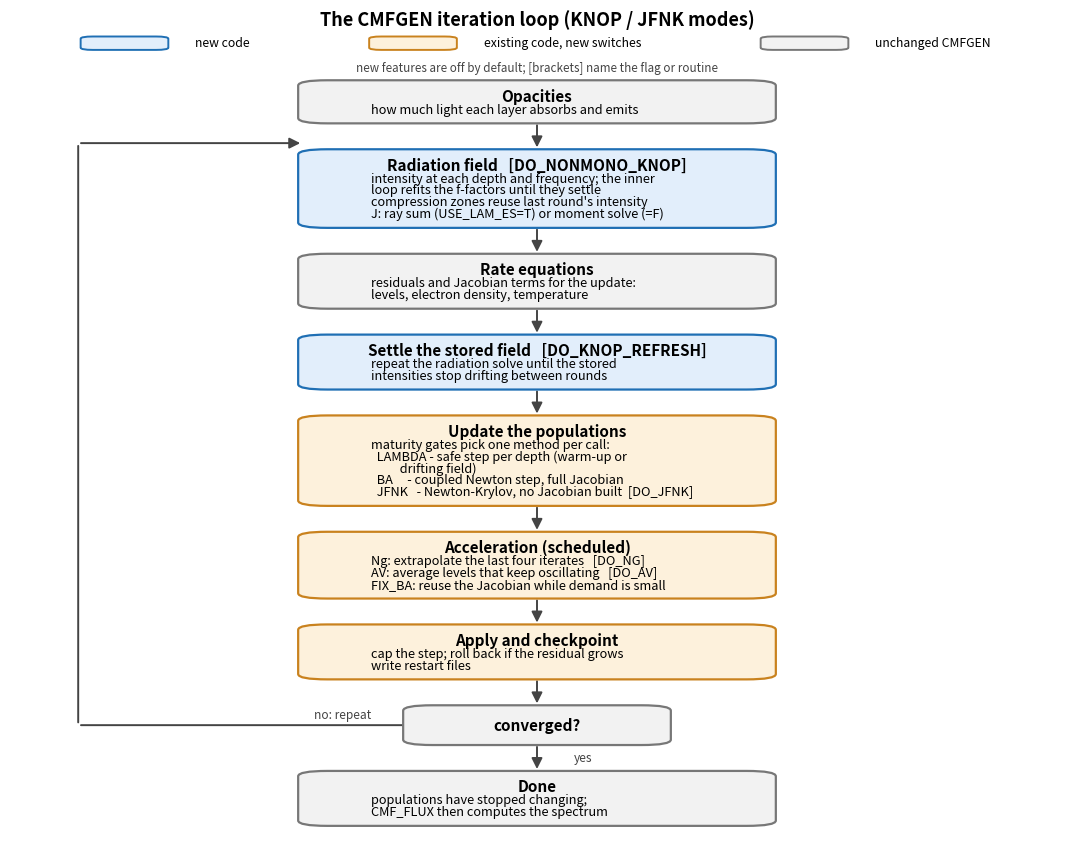

The matplotlib source for this figure: (Note: this script raises an exception after producing the figure.)
#!/usr/bin/env python3
"""
Great-iteration cycle of this CMFGEN fork, drawn as a flowchart with
the non-monotonic additions marked against the unchanged steps.

One pass through the diagram is one great iteration of the cmfgen_sub
loop.  Boxes are coloured by provenance: grey steps are code this fork
does not touch, amber steps are existing routines carrying new
flag-gated options, and blue steps are new code.  Every blue/amber
feature is off by default and is switched on by the VADAT /
CMF_FLUX_PARAM keys named inside the box.

Box widths are measured from the rendered text, so no label can
overflow its box.  The canvas is widened as needed to fit the legend
row under the title.

Output: attachments/iteration_cycle.png
"""

from pathlib import Path

import matplotlib.pyplot as plt
from matplotlib.patches import FancyBboxPatch, FancyArrowPatch

# ---------------------------------------------------------------
# Box styles by provenance.
# ---------------------------------------------------------------
STYLE = {
    "stock": dict(fc="#f2f2f2", ec="#777777"),   # unchanged CMFGEN
    "mod":   dict(fc="#fdf1dc", ec="#c9821e"),   # existing + new options
    "new":   dict(fc="#e2eefb", ec="#1f6fb4"),   # new code in this fork
}

FS_TITLE = 11
FS_BODY = 9.2
LH_TITLE = 0.34        # axis units per title line
LH_BODY = 0.265        # axis units per body line
PAD_V = 0.16
BOX_X = 0.75           # left edge of the main column
TXT_PAD_L = 0.28       # text indent inside a box
TXT_PAD_R = 0.25       # clearance between text and box edge
RMARGIN = 0.3          # right edge margin
GAP = 0.62             # vertical gap left for arrows between boxes
DPI = 160
FIG_W_IN = 13.6
AX_W_FRAC = 0.775      # default subplots_adjust: right 0.9 - left 0.125


BOXES = [
    dict(
        kind="stock",
        title="Opacities",
        lines=[
            "how much light each layer absorbs and emits",
        ]),
    dict(
        kind="new",
        title="Radiation field   [DO_NONMONO_KNOP]",
        lines=[
            "intensity at each depth and frequency; the inner",
            "loop refits the f-factors until they settle",
            "compression zones reuse last round's intensity",
            "J: ray sum (USE_LAM_ES=T) or moment solve (=F)",
        ]),
    dict(
        kind="stock",
        title="Rate equations",
        lines=[
            "residuals and Jacobian terms for the update:",
            "levels, electron density, temperature",
        ]),
    dict(
        kind="new",
        title="Settle the stored field   [DO_KNOP_REFRESH]",
        lines=[
            "repeat the radiation solve until the stored",
            "intensities stop drifting between rounds",
        ]),
    dict(
        kind="mod",
        title="Update the populations",
        lines=[
            "maturity gates pick one method per call:",
            "  LAMBDA - safe step per depth (warm-up or",
            "          drifting field)",
            "  BA     - coupled Newton step, full Jacobian",
            "  JFNK   - Newton-Krylov, no Jacobian built  [DO_JFNK]",
        ]),
    dict(
        kind="mod",
        title="Acceleration (scheduled)",
        lines=[
            "Ng: extrapolate the last four iterates   [DO_NG]",
            "AV: average levels that keep oscillating   [DO_AV]",
            "FIX_BA: reuse the Jacobian while demand is small",
        ]),
    dict(
        kind="mod",
        title="Apply and checkpoint",
        lines=[
            "cap the step; roll back if the residual grows",
            "write restart files",
        ]),
]

DONE_TITLE = "Done"
DONE_LINES = [
    "populations have stopped changing;",
    "CMF_FLUX then computes the spectrum",
]

DEC_TEXT = "converged?"

LEGEND = [("new", "new code"),
          ("mod", "existing code, new switches"),
          ("stock", "unchanged CMFGEN")]


# ---------------------------------------------------------------
# Measure rendered text widths (pixels) on a throwaway figure, then
# convert to axis units.  This guarantees the boxes are wide enough.
# ---------------------------------------------------------------
def measure_px(items):
    """items: list of (text, fontsize, weight). Returns {text: px}."""
    figm = plt.figure(figsize=(8, 3), dpi=DPI)
    axm = figm.add_axes([0, 0, 1, 1])
    artists = [axm.text(0, 0, t, fontsize=fs, fontweight=w)
               for t, fs, w in items]
    figm.canvas.draw()
    out = {a.get_text(): a.get_window_extent().width for a in artists}
    plt.close(figm)
    return out


def box_height(lines):
    return PAD_V * 2 + LH_TITLE + LH_BODY * len(lines)


def draw_box(ax, xc, y_top, title, lines, kind, width):
    """Draw a rounded box hanging down from y_top; return its centre y."""
    h = box_height(lines)
    st = STYLE[kind]
    ax.add_patch(FancyBboxPatch(
        (xc - width / 2, y_top - h), width, h,
        boxstyle="round,pad=0.02,rounding_size=0.12",
        fc=st["fc"], ec=st["ec"], lw=1.6, zorder=2))
    ax.text(xc, y_top - PAD_V - LH_TITLE / 2, title,
            ha="center", va="center", fontsize=FS_TITLE,
            fontweight="bold", zorder=3)
    y = y_top - PAD_V - LH_TITLE - LH_BODY / 2
    for ln in lines:
        ax.text(xc - width / 2 + TXT_PAD_L, y, ln,
                ha="left", va="center", fontsize=FS_BODY, zorder=3)
        y -= LH_BODY
    return y_top - h, h


def arrow(ax, x, y0, y1, label=None, lx=None, colour="#444444"):
    ax.add_patch(FancyArrowPatch(
        (x, y0), (x, y1), arrowstyle="-|>", mutation_scale=16,
        lw=1.4, color=colour, zorder=1))
    if label:
        ax.text(lx if lx is not None else x + 0.12, (y0 + y1) / 2,
                label, fontsize=8.6, color=colour, va="center")


# ---------------------------------------------------------------
# Measure every text element so columns can be sized to fit.
# ---------------------------------------------------------------
main_items = []
for b in BOXES:
    main_items.append((b["title"], FS_TITLE, "bold"))
    main_items += [(ln, FS_BODY, "normal") for ln in b["lines"]]
main_items += [(DONE_TITLE, FS_TITLE, "bold")]
main_items += [(ln, FS_BODY, "normal") for ln in DONE_LINES]
main_items += [(DEC_TEXT, FS_TITLE, "bold")]
leg_items = [(lab, 8.8, "normal") for _, lab in LEGEND]

px_main = measure_px(main_items)
px_leg = measure_px(leg_items)

# Convert pixel widths to axis units: with a fixed figure width, each
# axis unit is aw_px / xlim_span pixels wide.  The x-axis span must fit
# both the box column and the horizontal legend row.
aw_px = FIG_W_IN * DPI * AX_W_FRAC
wbox_px = max(px_main.values())
leg_text_px = sum(px_leg[lab] for _, lab in LEGEND)
leg_fixed = 3 * 0.46 + 2 * 0.5 + 0.6   # swatches, gaps, side margins

S_box = (BOX_X + TXT_PAD_L + TXT_PAD_R + RMARGIN) / (1.0 - wbox_px / aw_px)
S_leg = leg_fixed / (1.0 - leg_text_px / aw_px)
S = max(S_box, S_leg)

BOX_W = wbox_px * S / aw_px + TXT_PAD_L + TXT_PAD_R
XC = S / 2                 # centre the column on the canvas
XLIM = S

# ---------------------------------------------------------------
# Layout: stack the main cycle down the left column.
# ---------------------------------------------------------------
total_h = sum(box_height(b["lines"]) for b in BOXES)
dec_h, done_h = 0.85, box_height(DONE_LINES)
# +1.0 headroom for the legend row under the title
fig_h = total_h + GAP * (len(BOXES) + 1) + dec_h + done_h + 2.2

fig, ax = plt.subplots(figsize=(FIG_W_IN, fig_h * 0.58))
ax.set_xlim(0, XLIM)
ax.set_ylim(0, fig_h)
ax.axis("off")

y = fig_h - 0.55
ax.text(XLIM / 2, y + 0.25,
        "The CMFGEN iteration loop (KNOP / JFNK modes)",
        ha="center", fontsize=13, fontweight="bold")

# Horizontal legend row under the title.
leg_y = y - 0.15
units_per_px = XLIM / aw_px
leg_w = sum(0.34 + 0.12 + px_leg[lab] * units_per_px
            for _, lab in LEGEND) + 0.5 * (len(LEGEND) - 1)
lx = XLIM / 2 - leg_w / 2
for kind, lab in LEGEND:
    st = STYLE[kind]
    ax.add_patch(FancyBboxPatch(
        (lx, leg_y - 0.14), 0.34, 0.28,
        boxstyle="round,pad=0.01,rounding_size=0.05",
        fc=st["fc"], ec=st["ec"], lw=1.4))
    lx += 0.46
    ax.text(lx, leg_y, lab, fontsize=8.8, va="center")
    lx += px_leg[lab] * units_per_px + 0.5
ax.text(XLIM / 2, leg_y - 0.4,
        "new features are off by default; [brackets] name the flag "
        "or routine",
        fontsize=8.4, ha="center", va="top", style="italic",
        color="#444444")
y -= 1.0

bounds = []
for b in BOXES:
    yb, h = draw_box(ax, XC, y, b["title"], b["lines"], b["kind"], BOX_W)
    bounds.append((yb, h))
    if len(bounds) > 1:
        arrow(ax, XC, bounds[-2][0], y)
    y = yb - GAP

# Decision box.
dec_top = y
dec_w = max(0.5 * BOX_W, px_main[DEC_TEXT] * S / aw_px + 0.7)
ax.add_patch(FancyBboxPatch(
    (XC - dec_w / 2, dec_top - dec_h), dec_w, dec_h,
    boxstyle="round,pad=0.02,rounding_size=0.12",
    fc="#f2f2f2", ec="#777777", lw=1.6, zorder=2))
ax.text(XC, dec_top - dec_h / 2, DEC_TEXT,
        ha="center", va="center", fontsize=FS_TITLE, fontweight="bold")
arrow(ax, XC, bounds[-1][0], dec_top)

# Done box below the decision.
done_top = dec_top - dec_h - GAP
yb, _ = draw_box(ax, XC, done_top, DONE_TITLE, DONE_LINES,
                 "stock", BOX_W)
arrow(ax, XC, dec_top - dec_h, done_top, label="yes", lx=XC + 0.15)

# Loop-back arrow: decision "no" -> left margin -> back to box 1.
x_loop = 0.28
box1_mid = bounds[0][0] - bounds[0][1] / 2
ax.add_patch(FancyArrowPatch(
    (XC - dec_w / 2, dec_top - dec_h / 2), (x_loop, dec_top - dec_h / 2),
    arrowstyle="-", lw=1.4, color="#444444"))
ax.add_patch(FancyArrowPatch(
    (x_loop, dec_top - dec_h / 2), (x_loop, box1_mid),
    arrowstyle="-", lw=1.4, color="#444444"))
ax.add_patch(FancyArrowPatch(
    (x_loop, box1_mid), (XC - BOX_W / 2, box1_mid),
    arrowstyle="-|>", mutation_scale=16, lw=1.4, color="#444444"))
ax.text(XC - dec_w / 2 - 0.15, dec_top - dec_h / 2 + 0.16,
        "no: repeat", fontsize=8.6, color="#444444", ha="right")

out = Path(__file__).resolve().parent / "attachments" / "iteration_cycle.png"
plt.savefig(out, dpi=DPI, bbox_inches="tight")
print(f"wrote {out}  (BOX_W={BOX_W:.2f}, XLIM={XLIM:.2f})")
